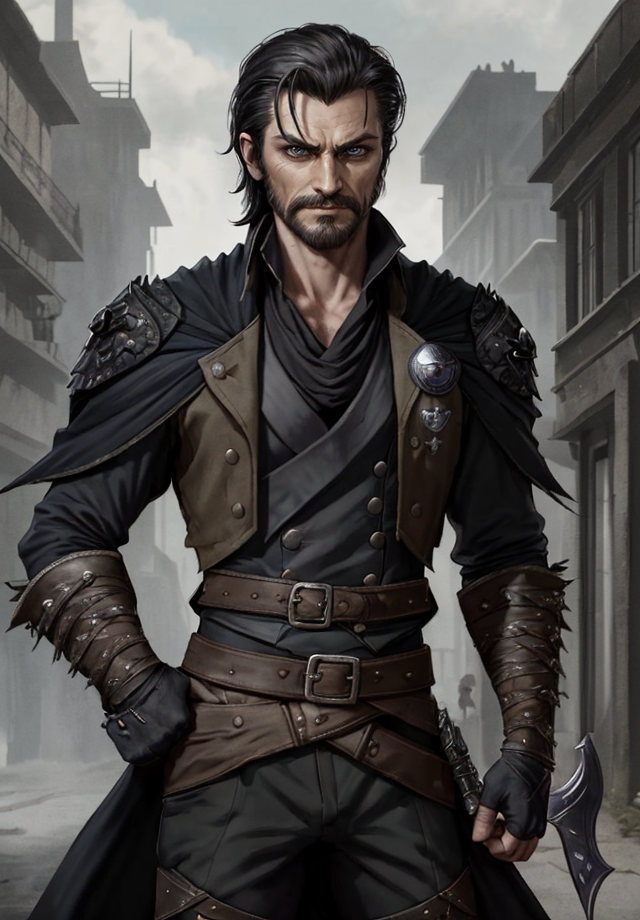
Generation parameters embedded in this image by AUTOMATIC1111 Stable Diffusion web UI or a fork of it (Forge, ...) (PNG 'parameters' text chunk):
Kelsier, Male, Misborn, Rebel Leader, Nobleman Disguise, Noble Attire, Dark-Haired, Slicked Back Hair, Confident Posture, Charismatic Stance, Resilient, Determined, Smirking Expression, Sharp Features, Cunning Eyes, Skaa Rebellion, Allomantic Powers, Lurking Shadows, Torn Cloak, Undercover Agent, Steel Inquisitors, Urban Fantasy Setting, Master Thief, Rebel Crest, Revolutionary Leader, Piercing Gaze, Street-Smart, Heroic Outlaw, Epic Fantasy, Sly Smile, Defiant, Mastermind, Resolute, Urban Rogue
Steps: 25, Sampler: DPM++ 2M SDE Karras, CFG scale: 5, Seed: 25853253, Size: 640x920, Model hash: 8c4042921a, Model: aZovyaRPGArtistTools_v3VAE, VAE hash: 735e4c3a44, VAE: vae-ft-mse-840000-ema-pruned.safetensors, ADetailer model: face_yolov8n.pt, ADetailer confidence: 0.3, ADetailer dilate erode: 4, ADetailer mask blur: 4, ADetailer denoising strength: 0.4, ADetailer inpaint only masked: True, ADetailer inpaint padding: 32, ADetailer version: 24.1.1, Version: 1.7.0